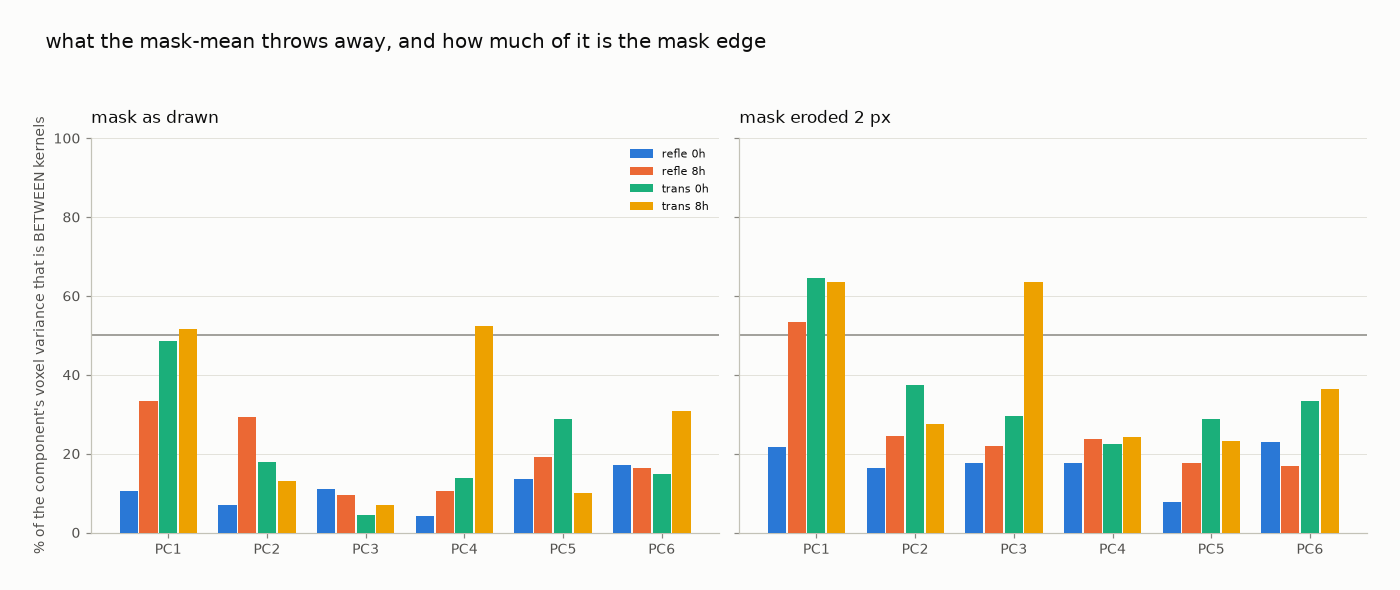

Values plotted in this chart, from the file beside it:
deriv, mode, hours, erode_px, pc, evr_pct, cum_evr_pct, total_variance, between_kernel_pct, within_kernel_pct
0, reflectance, 0.0, 0, 1, 70.09, 70.1, 13.07, 10.6, 89.4
0, reflectance, 0.0, 0, 2, 13.99, 84.08, 13.07, 6.92, 93.08
0, reflectance, 0.0, 0, 3, 5.742, 89.82, 13.07, 10.94, 89.06
0, reflectance, 0.0, 0, 4, 4.105, 93.93, 13.07, 4.25, 95.75
0, reflectance, 0.0, 0, 5, 2.548, 96.48, 13.07, 13.5, 86.5
0, reflectance, 0.0, 0, 6, 1.42, 97.9, 13.07, 17.24, 82.76
0, reflectance, 0.0, 2, 1, 74.54, 74.54, 5.531, 21.66, 78.34
0, reflectance, 0.0, 2, 2, 10.43, 84.98, 5.531, 16.37, 83.63
0, reflectance, 0.0, 2, 3, 5.441, 90.42, 5.531, 17.68, 82.32
0, reflectance, 0.0, 2, 4, 3.504, 93.92, 5.531, 17.73, 82.27
0, reflectance, 0.0, 2, 5, 2.422, 96.34, 5.531, 7.72, 92.28
0, reflectance, 0.0, 2, 6, 0.938, 97.28, 5.531, 23.02, 76.98
0, reflectance, 8.0, 0, 1, 60.23, 60.23, 7.245, 33.24, 66.76
0, reflectance, 8.0, 0, 2, 23.89, 84.12, 7.245, 29.32, 70.68
0, reflectance, 8.0, 0, 3, 6.627, 90.75, 7.245, 9.49, 90.51
0, reflectance, 8.0, 0, 4, 4.332, 95.08, 7.245, 10.46, 89.54
0, reflectance, 8.0, 0, 5, 1.818, 96.9, 7.245, 19.27, 80.73
0, reflectance, 8.0, 0, 6, 1.11, 98.01, 7.245, 16.48, 83.52
0, reflectance, 8.0, 2, 1, 66.88, 66.88, 3.776, 53.29, 46.71
0, reflectance, 8.0, 2, 2, 21.75, 88.63, 3.776, 24.58, 75.42
0, reflectance, 8.0, 2, 3, 4.077, 92.71, 3.776, 21.96, 78.04
0, reflectance, 8.0, 2, 4, 2.72, 95.43, 3.776, 23.83, 76.17
0, reflectance, 8.0, 2, 5, 1.601, 97.03, 3.776, 17.53, 82.47
0, reflectance, 8.0, 2, 6, 0.844, 97.87, 3.776, 16.84, 83.16
0, transmittance, 0.0, 0, 1, 59.8, 59.8, 6.645, 48.67, 51.33
0, transmittance, 0.0, 0, 2, 24.42, 84.22, 6.645, 17.93, 82.07
0, transmittance, 0.0, 0, 3, 7.807, 92.03, 6.645, 4.57, 95.43
0, transmittance, 0.0, 0, 4, 2.409, 94.44, 6.645, 13.9, 86.1
0, transmittance, 0.0, 0, 5, 1.465, 95.9, 6.645, 28.8, 71.2
0, transmittance, 0.0, 0, 6, 1.111, 97.01, 6.645, 14.88, 85.12
0, transmittance, 0.0, 2, 1, 78.36, 78.36, 5.686, 64.46, 35.54
0, transmittance, 0.0, 2, 2, 12.89, 91.25, 5.686, 37.33, 62.67
0, transmittance, 0.0, 2, 3, 2.49, 93.74, 5.686, 29.66, 70.34
0, transmittance, 0.0, 2, 4, 1.394, 95.13, 5.686, 22.5, 77.5
0, transmittance, 0.0, 2, 5, 1.162, 96.3, 5.686, 28.87, 71.13
0, transmittance, 0.0, 2, 6, 0.494, 96.79, 5.686, 33.34, 66.66
0, transmittance, 8.0, 0, 1, 61.66, 61.66, 4.799, 51.54, 48.46
0, transmittance, 8.0, 0, 2, 21.25, 82.91, 4.799, 13.14, 86.86
0, transmittance, 8.0, 0, 3, 7.174, 90.08, 4.799, 6.88, 93.12
0, transmittance, 8.0, 0, 4, 3.685, 93.77, 4.799, 52.39, 47.61
0, transmittance, 8.0, 0, 5, 1.458, 95.22, 4.799, 10.07, 89.93
0, transmittance, 8.0, 0, 6, 1.007, 96.23, 4.799, 30.88, 69.12
0, transmittance, 8.0, 2, 1, 79, 79.0, 4.096, 63.47, 36.53
0, transmittance, 8.0, 2, 2, 9.569, 88.57, 4.096, 27.53, 72.47
0, transmittance, 8.0, 2, 3, 3.887, 92.45, 4.096, 63.66, 36.34
0, transmittance, 8.0, 2, 4, 2.104, 94.56, 4.096, 24.16, 75.84
0, transmittance, 8.0, 2, 5, 0.894, 95.45, 4.096, 23.28, 76.72
0, transmittance, 8.0, 2, 6, 0.725, 96.18, 4.096, 36.37, 63.63
1, reflectance, 0.0, 0, 1, 30.31, 30.31, 0.0371, 5.19, 94.81
1, reflectance, 0.0, 0, 2, 19.83, 50.15, 0.0371, 12.9, 87.1
1, reflectance, 0.0, 0, 3, 18.25, 68.4, 0.0371, 15.82, 84.18
1, reflectance, 0.0, 0, 4, 8.326, 76.73, 0.0371, 21.53, 78.47
1, reflectance, 0.0, 0, 5, 5.336, 82.06, 0.0371, 11.66, 88.34
1, reflectance, 0.0, 0, 6, 3.74, 85.8, 0.0371, 20.2, 79.8
1, reflectance, 0.0, 2, 1, 34.38, 34.38, 0.0208, 13.64, 86.36
1, reflectance, 0.0, 2, 2, 23.47, 57.85, 0.0208, 23.13, 76.87
1, reflectance, 0.0, 2, 3, 17.73, 75.59, 0.0208, 25.91, 74.09
1, reflectance, 0.0, 2, 4, 6.117, 81.7, 0.0208, 29.36, 70.64
1, reflectance, 0.0, 2, 5, 3.974, 85.68, 0.0208, 13.2, 86.8
1, reflectance, 0.0, 2, 6, 3.163, 88.84, 0.0208, 12.73, 87.27
... 36 more rows
